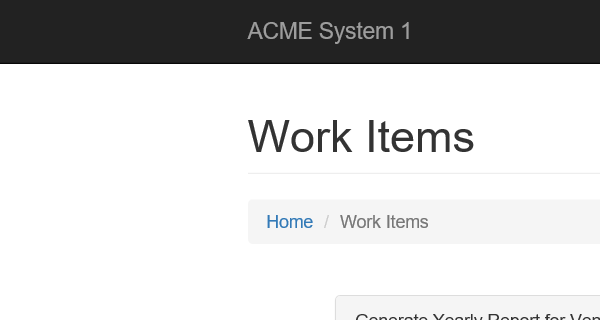
Task: Annual Report Generation (Performer)
Workflow: System1_Extract_Vendor_Information

Step 1: Attach Browser System1 WorkItem Detail in window 'ACME System 1 - Work Items'
